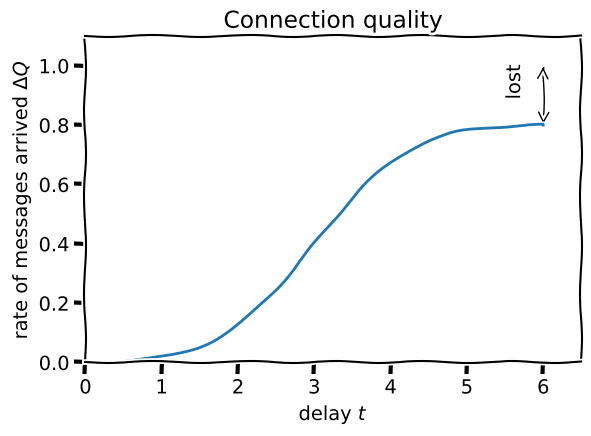

The matplotlib source for this figure:
#!/usr/bin/env python3
# -*- coding: utf-8 -*-
# vim: set fileencoding=utf-8

from matplotlib.patches import ConnectionPatch
from matplotlib import pyplot as plt
import numpy as np
import scipy
import scipy.stats
from scipy.stats import norm
 
with plt.xkcd():
    first= -3
    last =  3
    success_rate = 0.8
    x_axis = np.arange(first, last, 0.001)
    mu = 0
    variance = 1
    cdf = norm.cdf(x_axis,mu,variance)
    cdf /= np.max(cdf)/success_rate
    x_axis -= first
    fig = plt.figure()
    ax = fig.add_subplot(111)
    # Arrow to mark the error rate
    #ax.arrow(last, success_rate, 0, 1.0-success_rate)
    #ax.arrow(last, 1.0,          0, success_rate-1.0)
    con=ConnectionPatch(xyA=(last-first, success_rate),
                        xyB=(last-first, 1.0         ),
                        coordsA='data', coordsB='data',
                        axesA=ax, axesB=ax,
                        arrowstyle='<->', mutation_scale=20)
    ax.add_artist(con)
    ax.text(last-first-0.5, (success_rate+1.0)/2, "lost", rotation=90)
    #ax.annotate
    ax.plot(x_axis, cdf)
    ax.set_ylim(0, 1.1)
    ax.set_xlim(0, last-first+0.5)
    plt.xlabel('delay $t$')
    plt.ylabel('rate of messages arrived $ΔQ$')
    plt.title('Connection quality')
    fig.subplots_adjust(bottom=0.2)
    plt.savefig('completion-rate.png')
    plt.show()
